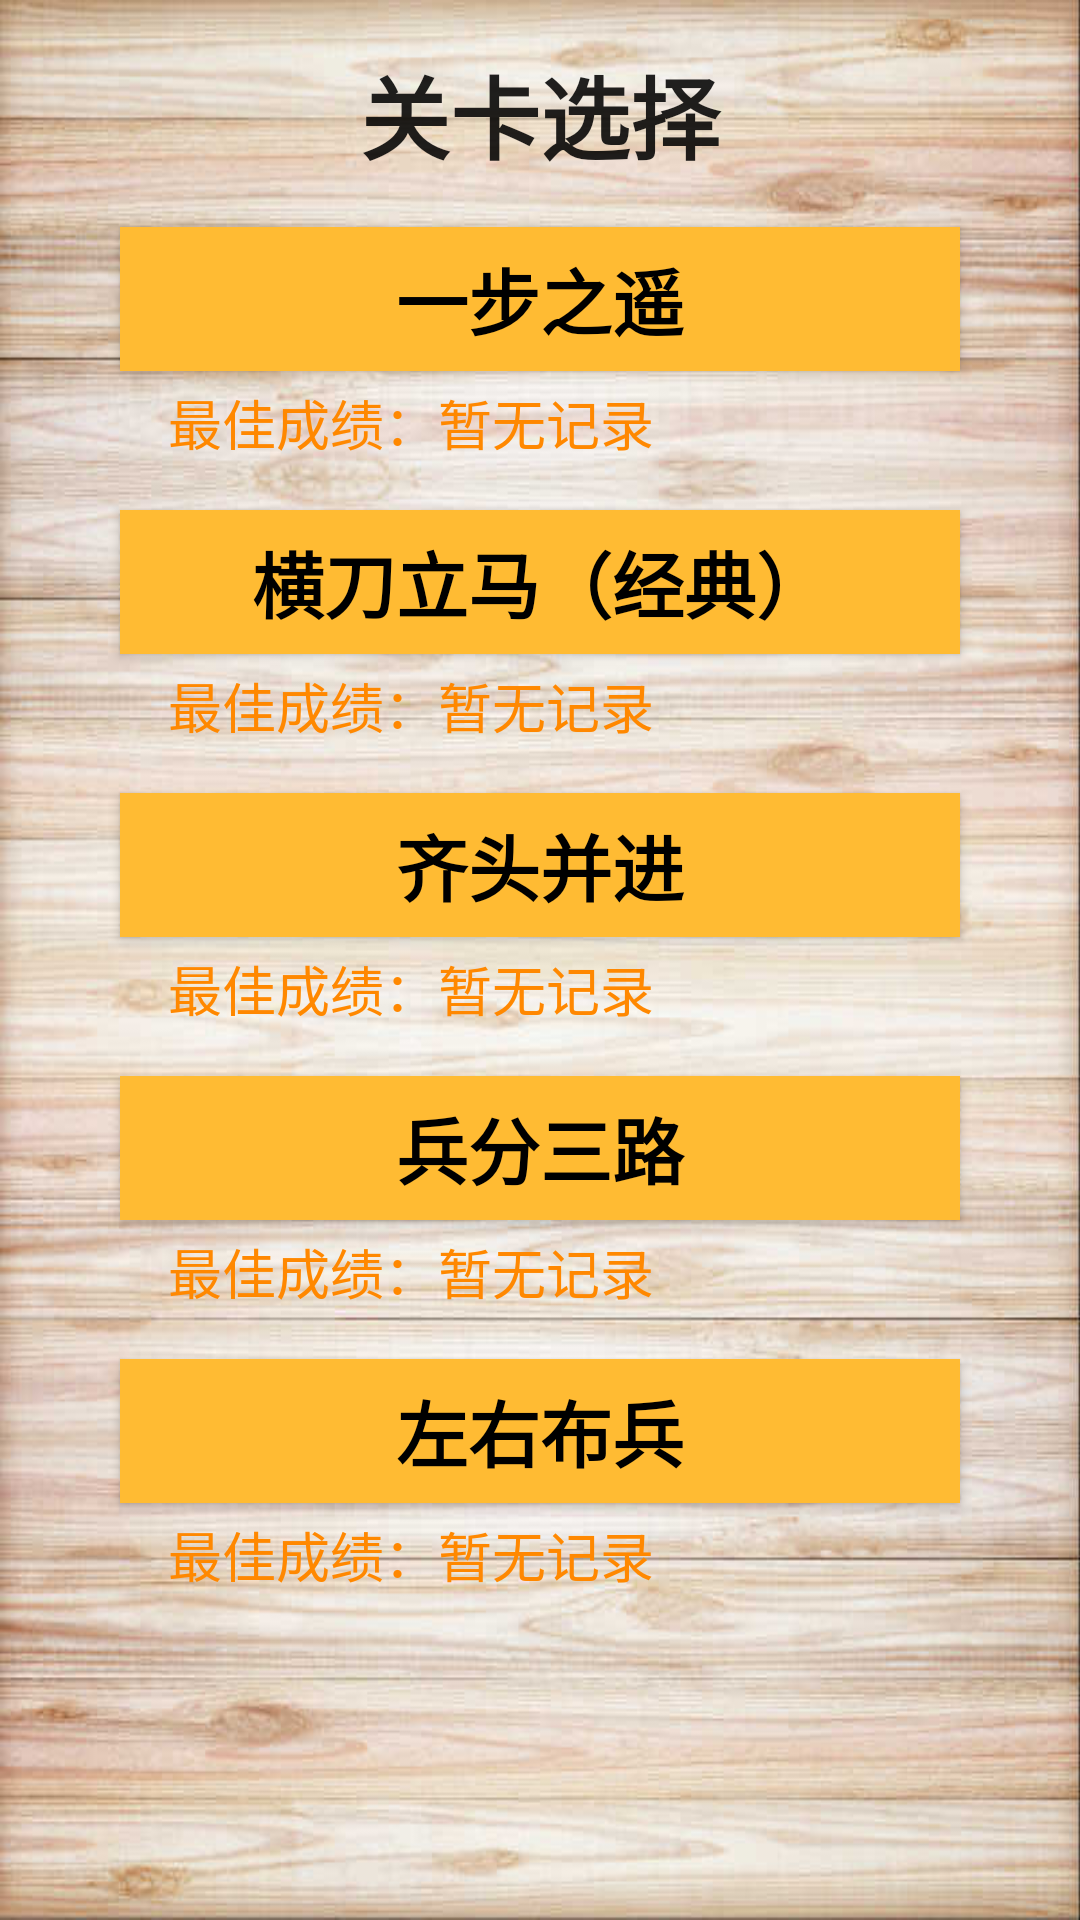

Android layout source for this screen:
<!-- AndroidManifest.xml: application theme AppTheme -->
<!-- res/layout/choosing_layout.xml -->
<?xml version="1.0" encoding="utf-8"?>
<LinearLayout xmlns:android="http://schemas.android.com/apk/res/android"

    xmlns:app="http://schemas.android.com/apk/res-auto"
    android:layout_width="match_parent"
    android:layout_height="match_parent"
    android:background="@drawable/background"
    android:orientation="vertical">

    <TextView
        android:id="@+id/textView_title"
        android:layout_width="match_parent"
        android:layout_height="wrap_content"
        android:gravity="center"
        android:padding="16dp"
        android:text="关卡选择"
        android:textAppearance="@style/TextAppearance.AppCompat.Headline"
        android:textSize="30sp"
        android:textStyle="bold"
        app:fontFamily="sans-serif-medium" />

    <Button
        android:id="@+id/button1"
        android:layout_width="match_parent"
        android:layout_height="wrap_content"
        android:layout_marginLeft="@dimen/btn_margin"
        android:layout_marginRight="@dimen/btn_margin"
        android:background="@android:color/holo_orange_light"
        android:gravity="center"
        android:onClick="challenge1"
        android:text="@string/round_text1"
        android:textAppearance="@style/TextAppearance.AppCompat.Display1"
        android:textColor="@android:color/black"
        android:textSize="24sp"
        android:textStyle="bold" />

    <TextView
        android:id="@+id/textView1"
        android:layout_width="match_parent"
        android:layout_height="wrap_content"
        android:layout_marginLeft="@dimen/btn_margin"
        android:layout_marginRight="@dimen/btn_margin"
        android:paddingLeft="@dimen/text_padding_left"
        android:paddingTop="@dimen/text_padding_top"
        android:paddingBottom="@dimen/text_padding_bottom"
        android:text="最佳成绩：暂无记录"
        android:textAppearance="@style/TextAppearance.AppCompat.Display2"
        android:textColor="@android:color/holo_orange_dark"
        android:textSize="18sp"
        app:fontFamily="sans-serif-medium" />

    <Button
        android:id="@+id/button2"
        android:layout_width="match_parent"
        android:layout_height="wrap_content"
        android:layout_marginLeft="@dimen/btn_margin"
        android:layout_marginRight="@dimen/btn_margin"
        android:background="@android:color/holo_orange_light"
        android:gravity="center"
        android:text="@string/round_text2"
        android:textAppearance="@style/TextAppearance.AppCompat.Display1"
        android:textColor="@android:color/black"
        android:textSize="24sp"
        android:textStyle="bold" />

    <TextView
        android:id="@+id/textView2"
        android:layout_width="match_parent"
        android:layout_height="wrap_content"
        android:layout_marginLeft="@dimen/btn_margin"
        android:layout_marginRight="@dimen/btn_margin"
        android:paddingLeft="@dimen/text_padding_left"
        android:paddingTop="@dimen/text_padding_top"
        android:paddingBottom="@dimen/text_padding_bottom"
        android:text="最佳成绩：暂无记录"
        android:textAppearance="@style/TextAppearance.AppCompat.Display2"
        android:textColor="@android:color/holo_orange_dark"
        android:textSize="18sp"
        app:fontFamily="sans-serif-medium" />

    <Button
        android:id="@+id/button3"
        android:layout_width="match_parent"
        android:layout_height="wrap_content"
        android:layout_marginLeft="@dimen/btn_margin"
        android:layout_marginRight="@dimen/btn_margin"
        android:background="@android:color/holo_orange_light"
        android:gravity="center"
        android:text="@string/round_text3"
        android:textAppearance="@style/TextAppearance.AppCompat.Display1"
        android:textColor="@android:color/black"
        android:textSize="24sp"
        android:textStyle="bold" />

    <TextView
        android:id="@+id/textView3"
        android:layout_width="match_parent"
        android:layout_height="wrap_content"
        android:layout_marginLeft="@dimen/btn_margin"
        android:layout_marginRight="@dimen/btn_margin"
        android:paddingLeft="@dimen/text_padding_left"
        android:paddingTop="@dimen/text_padding_top"
        android:paddingBottom="@dimen/text_padding_bottom"
        android:text="最佳成绩：暂无记录"
        android:textAppearance="@style/TextAppearance.AppCompat.Display2"
        android:textColor="@android:color/holo_orange_dark"
        android:textSize="18sp"
        app:fontFamily="sans-serif-medium" />

    <Button
        android:id="@+id/button4"
        android:layout_width="match_parent"
        android:layout_height="wrap_content"
        android:layout_marginLeft="@dimen/btn_margin"
        android:layout_marginRight="@dimen/btn_margin"
        android:background="@android:color/holo_orange_light"
        android:gravity="center"
        android:text="@string/round_text4"
        android:textAppearance="@style/TextAppearance.AppCompat.Display1"
        android:textColor="@android:color/black"
        android:textSize="24sp"
        android:textStyle="bold" />

    <TextView
        android:id="@+id/textView4"
        android:layout_width="match_parent"
        android:layout_height="wrap_content"
        android:layout_marginLeft="@dimen/btn_margin"
        android:layout_marginRight="@dimen/btn_margin"
        android:paddingLeft="@dimen/text_padding_left"
        android:paddingTop="@dimen/text_padding_top"
        android:paddingBottom="@dimen/text_padding_bottom"
        android:text="最佳成绩：暂无记录"
        android:textAppearance="@style/TextAppearance.AppCompat.Display2"
        android:textColor="@android:color/holo_orange_dark"
        android:textSize="18sp"
        app:fontFamily="sans-serif-medium" />

    <Button
        android:id="@+id/button5"
        android:layout_width="match_parent"
        android:layout_height="wrap_content"
        android:layout_marginLeft="@dimen/btn_margin"
        android:layout_marginRight="@dimen/btn_margin"
        android:background="@android:color/holo_orange_light"
        android:gravity="center"
        android:text="@string/round_text5"
        android:textAppearance="@style/TextAppearance.AppCompat.Display1"
        android:textColor="@android:color/black"
        android:textSize="24sp"
        android:textStyle="bold" />

    <TextView
        android:id="@+id/textView5"
        android:layout_width="match_parent"
        android:layout_height="wrap_content"
        android:layout_marginLeft="@dimen/btn_margin"
        android:layout_marginRight="@dimen/btn_margin"
        android:paddingLeft="@dimen/text_padding_left"
        android:paddingTop="@dimen/text_padding_top"
        android:paddingBottom="@dimen/text_padding_bottom"
        android:text="最佳成绩：暂无记录"
        android:textAppearance="@style/TextAppearance.AppCompat.Display2"
        android:textColor="@android:color/holo_orange_dark"
        android:textSize="18sp"
        app:fontFamily="sans-serif-medium" />
</LinearLayout>
<!-- resources referenced by this layout -->
<resources>
  <dimen name="btn_margin">40dp</dimen>
  <dimen name="text_padding_bottom">16dp</dimen>
  <dimen name="text_padding_left">16dp</dimen>
  <dimen name="text_padding_top">4dp</dimen>
  <!-- drawable background: jpg bitmap (drawable, 57481 bytes) -->
  <string name="round_text1">一步之遥</string>
  <string name="round_text2">横刀立马（经典）</string>
  <string name="round_text3">齐头并进</string>
  <string name="round_text4">兵分三路</string>
  <string name="round_text5">左右布兵</string>
  <style name="AppTheme" parent="Theme.AppCompat.Light.DarkActionBar">
          
          <item name="colorPrimary">@color/colorPrimary</item>
          <item name="colorPrimaryDark">@color/colorPrimaryDark</item>
          <item name="colorAccent">@color/colorAccent</item>
      </style>
  <!-- not gathered from this repository: default colours our renderer supplied (Android Studio template values) -->
  <color name="colorPrimary">#FF6200EE</color>
  <color name="colorPrimaryDark">#FF3700B3</color>
  <color name="colorAccent">#FF03DAC5</color>
</resources>
